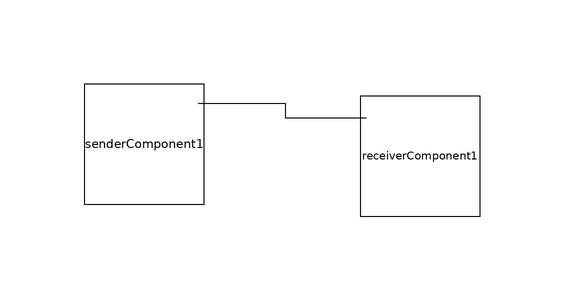

This picture is the connection diagram that the Modelica source below describes through its graphical annotations.

model system
          "Component with the instantiation of the example components."

          extends Modelica.Icons.Example;

          receiverComponent receiverComponent1
            annotation (Placement(transformation(extent={{-22,-22},{-2,-2}})));
          senderComponent senderComponent1
            annotation (Placement(transformation(extent={{-68,-20},{-48,0}})));
        equation
          connect(senderComponent1.delegationPort1, receiverComponent1.delegationPort)
            annotation (Line(
              points={{-49,-3.2},{-34.5,-3.2},{-34.5,-5.6},{-21,-5.6}},
              color={0,0,0},
              smooth=Smooth.None));
          annotation (Diagram(graphics));
        end system;